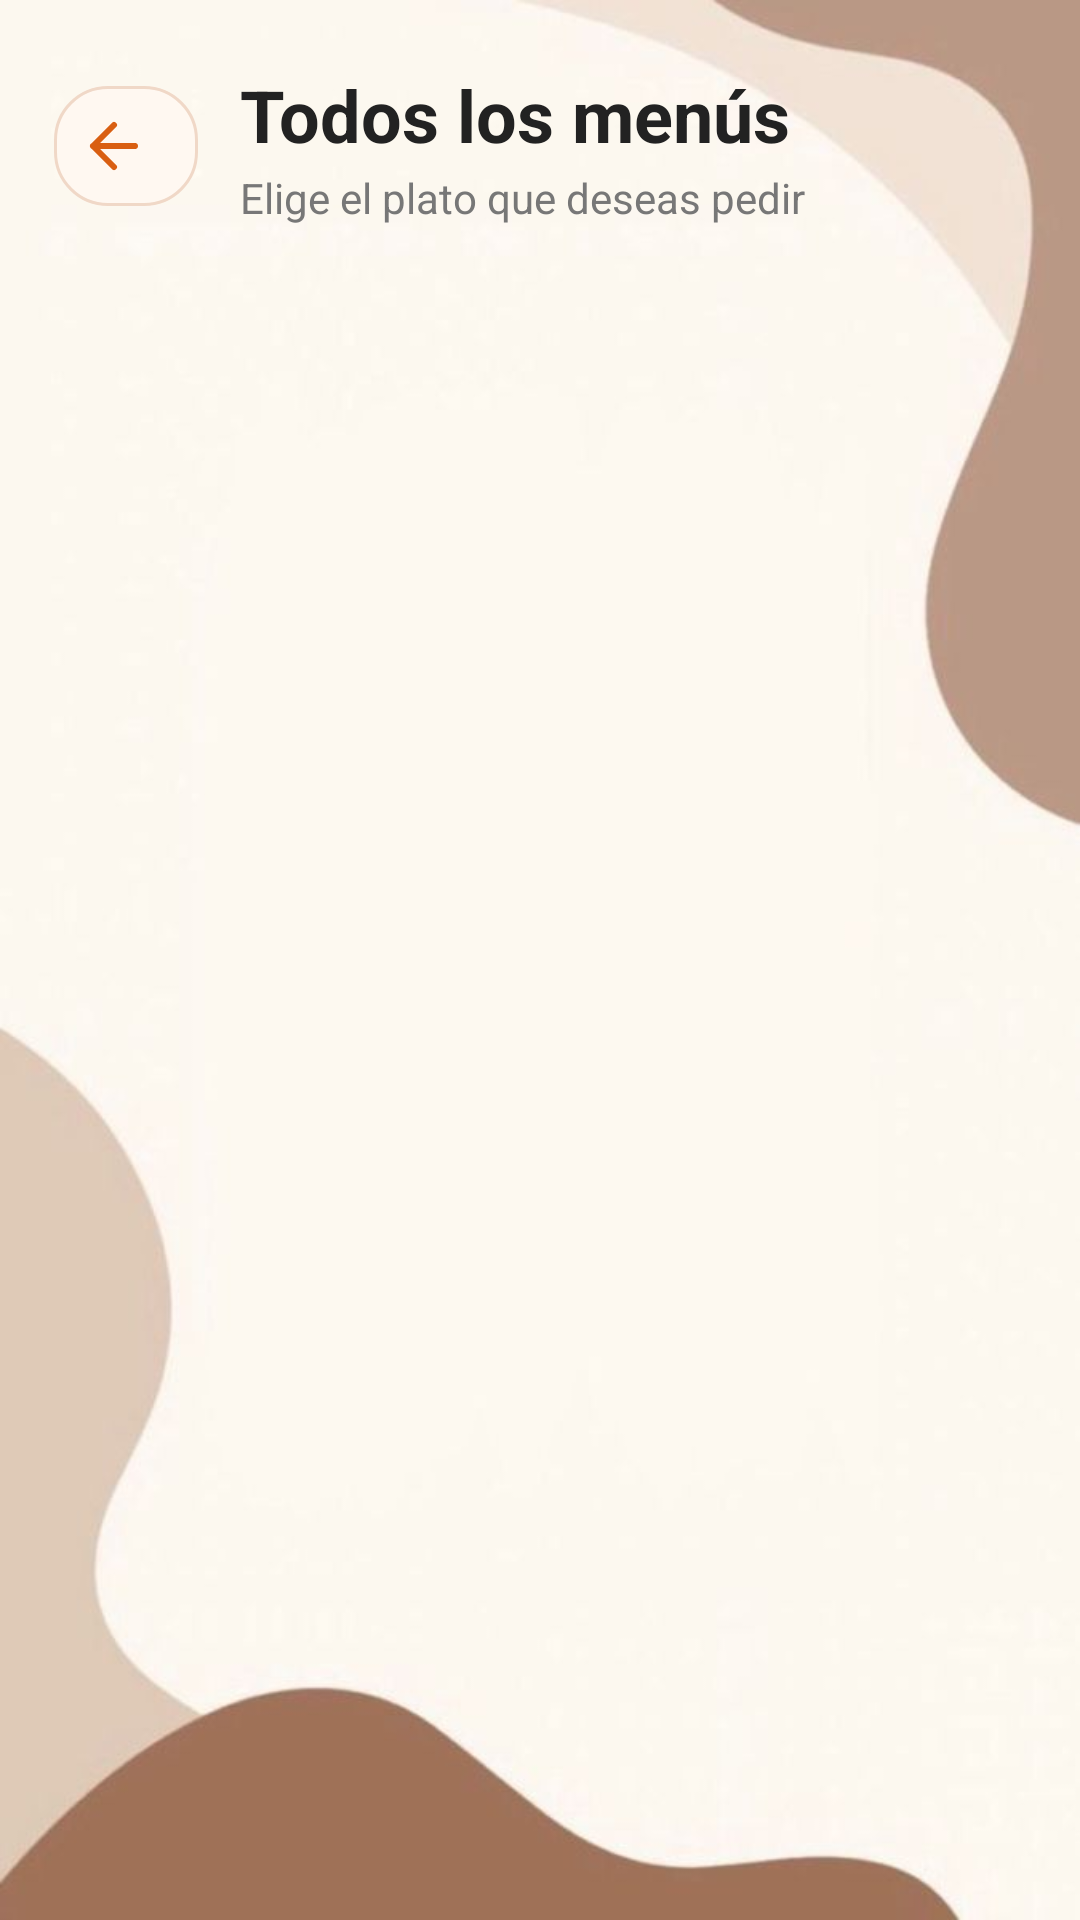

Here is an Android app screen rendered from its layout file. Give the layout XML and the strings, colors and styles it references.
<!-- AndroidManifest.xml: application theme Theme.AppZetaR -->
<!-- res/layout/activity_todos_los_menus.xml -->
<?xml version="1.0" encoding="utf-8"?>
<FrameLayout
    xmlns:android="http://schemas.android.com/apk/res/android"
    xmlns:app="http://schemas.android.com/apk/res-auto"
    xmlns:tools="http://schemas.android.com/tools"

    android:id="@+id/main"
    android:layout_width="match_parent"
    android:layout_height="match_parent"

    android:background="@drawable/fondo_usuario"

    tools:context=".usuario.menus.ActivityTodosLosMenus">


    <LinearLayout
        android:layout_width="match_parent"
        android:layout_height="match_parent"

        android:orientation="vertical"

        android:paddingStart="18dp"
        android:paddingTop="22dp"
        android:paddingEnd="18dp"
        android:paddingBottom="16dp">


        
        
        

        <LinearLayout
            android:layout_width="match_parent"
            android:layout_height="wrap_content"

            android:baselineAligned="false"

            android:gravity="center_vertical"
            android:orientation="horizontal">


            <com.google.android.material.button.MaterialButton
                android:id="@+id/btnVolver"

                android:layout_width="48dp"
                android:layout_height="48dp"

                android:minWidth="0dp"
                android:minHeight="0dp"

                android:padding="0dp"
                android:contentDescription="@string/todos_menus_volver"
                android:text=""
                android:textAllCaps="false"

                app:backgroundTint="#FFF8F1"
                app:cornerRadius="18dp"

                app:elevation="2dp"

                app:icon="@drawable/ic_arrow_back_menu"
                app:iconGravity="textStart"
                app:iconSize="24dp"
                app:iconTint="#D95F12"
                app:strokeColor="#F0D8C7"
                app:strokeWidth="1dp" />


            <LinearLayout
                android:layout_width="0dp"
                android:layout_height="wrap_content"

                android:layout_marginStart="14dp"

                android:layout_weight="1"

                android:orientation="vertical">


                <TextView
                    android:layout_width="match_parent"
                    android:layout_height="wrap_content"

                    android:text="@string/todos_menus_titulo"

                    android:textColor="#222222"
                    android:textSize="24sp"
                    android:textStyle="bold" />


                <TextView
                    android:layout_width="match_parent"
                    android:layout_height="wrap_content"

                    android:layout_marginTop="2dp"

                    android:text="@string/todos_menus_subtitulo"

                    android:textColor="#777777"
                    android:textSize="14sp" />

            </LinearLayout>

        </LinearLayout>


        
        
        

        <androidx.recyclerview.widget.RecyclerView
            android:id="@+id/rvTodosLosMenus"

            android:layout_width="match_parent"
            android:layout_height="0dp"

            android:layout_marginTop="20dp"

            android:layout_weight="1"

            android:clipToPadding="false"
            android:overScrollMode="never"

            android:paddingBottom="16dp"

            tools:listitem="@layout/item_task_menu_usuario" />

    </LinearLayout>


    
    
    

    <ProgressBar
        android:id="@+id/progressTodosLosMenus"

        android:layout_width="44dp"
        android:layout_height="44dp"

        android:layout_gravity="center"

        android:indeterminateTint="#E87520"

        android:visibility="gone" />


    
    
    

    <TextView
        android:id="@+id/tvSinMenus"

        android:layout_width="wrap_content"
        android:layout_height="wrap_content"

        android:layout_gravity="center"

        android:gravity="center"

        android:text="@string/todos_menus_vacio"

        android:textColor="#777777"
        android:textSize="16sp"

        android:visibility="gone" />

</FrameLayout>
<!-- res/layout/item_task_menu_usuario.xml (included above) -->
<?xml version="1.0" encoding="utf-8"?>
<com.google.android.material.card.MaterialCardView
    xmlns:android="http://schemas.android.com/apk/res/android"
    xmlns:app="http://schemas.android.com/apk/res-auto"

    android:layout_width="match_parent"
    android:layout_height="wrap_content"

    android:minHeight="254dp"

    android:layout_marginStart="8dp"
    android:layout_marginEnd="8dp"
    android:layout_marginBottom="10dp"

    app:cardBackgroundColor="#FFFFFF"
    app:cardCornerRadius="20dp"
    app:cardElevation="3dp"
    app:cardMaxElevation="3dp"
    app:strokeColor="#F1EAE3"
    app:strokeWidth="1dp"

    app:cardPreventCornerOverlap="true"
    app:cardUseCompatPadding="false">

    <LinearLayout
        android:layout_width="match_parent"
        android:layout_height="wrap_content"

        android:orientation="vertical">


        
        
        

        <ImageView
            android:id="@+id/imgPlato"

            android:layout_width="match_parent"
            android:layout_height="140dp"

            android:background="#F2F2F2"

            android:contentDescription="@string/txt_plato"

            android:scaleType="centerCrop" />


        
        
        

        <LinearLayout
            android:layout_width="match_parent"
            android:layout_height="wrap_content"

            android:minHeight="114dp"

            android:baselineAligned="false"

            android:gravity="center_vertical"
            android:orientation="horizontal"

            android:paddingStart="14dp"
            android:paddingTop="8dp"
            android:paddingEnd="12dp"
            android:paddingBottom="10dp">


            
            
            

            <LinearLayout
                android:layout_width="0dp"
                android:layout_height="wrap_content"

                android:layout_weight="1"

                android:orientation="vertical">


                

                <TextView
                    android:id="@+id/tvMenuPlato"

                    android:layout_width="match_parent"
                    android:layout_height="wrap_content"

                    android:ellipsize="end"
                    android:maxLines="2"

                    android:textColor="#202020"
                    android:textSize="16sp"
                    android:textStyle="bold" />


                

                <TextView
                    android:id="@+id/tvPrecio"

                    android:layout_width="wrap_content"
                    android:layout_height="wrap_content"

                    android:layout_marginTop="5dp"

                    android:textColor="#E87520"
                    android:textSize="16sp"
                    android:textStyle="bold" />


                

                <TextView
                    android:id="@+id/tvStockPlato"

                    android:layout_width="wrap_content"
                    android:layout_height="wrap_content"

                    android:layout_marginTop="6dp"
                    android:background="@drawable/bg_stock_badge"
                    android:paddingStart="7dp"
                    android:paddingTop="3dp"
                    android:paddingEnd="7dp"
                    android:paddingBottom="3dp"

                    android:textSize="12sp"
                    android:textStyle="bold" />

            </LinearLayout>


            
            
            

            <com.google.android.material.button.MaterialButton
                android:id="@+id/btnAgregar"

                android:layout_width="88dp"
                android:layout_height="48dp"

                android:layout_marginStart="8dp"

                android:minWidth="88dp"
                android:minHeight="48dp"

                android:paddingStart="8dp"
                android:paddingEnd="8dp"

                android:text="@string/item_menu_agregar"
                android:textAllCaps="false"

                android:textColor="#FFFFFF"
                android:textSize="13sp"
                android:textStyle="bold"

                app:backgroundTint="#E87520"
                app:cornerRadius="14dp"
                app:elevation="0dp" />

        </LinearLayout>

    </LinearLayout>

</com.google.android.material.card.MaterialCardView>
<!-- resources referenced by this layout -->
<resources>
  <!-- drawable bg_stock_badge (drawable) -->
  <?xml version="1.0" encoding="utf-8"?>
  <shape xmlns:android="http://schemas.android.com/apk/res/android"
      android:shape="rectangle">
  
      <solid android:color="#F5F2EE" />
      <corners android:radius="50dp" />
  </shape>
  <!-- drawable fondo_usuario: jpg bitmap (drawable, 15029 bytes) -->
  <!-- drawable ic_arrow_back_menu (drawable) -->
  <vector xmlns:android="http://schemas.android.com/apk/res/android"
      android:width="24dp"
      android:height="24dp"
      android:viewportWidth="24"
      android:viewportHeight="24">
      <path
          android:fillColor="#00000000"
          android:pathData="M19,12L5,12M5,12L12,19M5,12L12,5"
          android:strokeColor="#D95F12"
          android:strokeLineCap="round"
          android:strokeLineJoin="round"
          android:strokeWidth="2" />
  </vector>
  <string name="item_menu_agregar">Agregar</string>
  <string name="todos_menus_subtitulo">Elige el plato que deseas pedir</string>
  <string name="todos_menus_titulo">Todos los menús</string>
  <string name="todos_menus_vacio">No hay menús disponibles en este Moment</string>
  <string name="todos_menus_volver">‹</string>
  <string name="txt_plato">PLATO</string>
  <style name="Theme.AppZetaR" parent="Base.Theme.AppZetaR" />
  <style name="Base.Theme.AppZetaR" parent="Theme.Material3.DayNight.NoActionBar">
  
          <item name="android:windowBackground">#FFF8F2</item>
  
      </style>
</resources>
